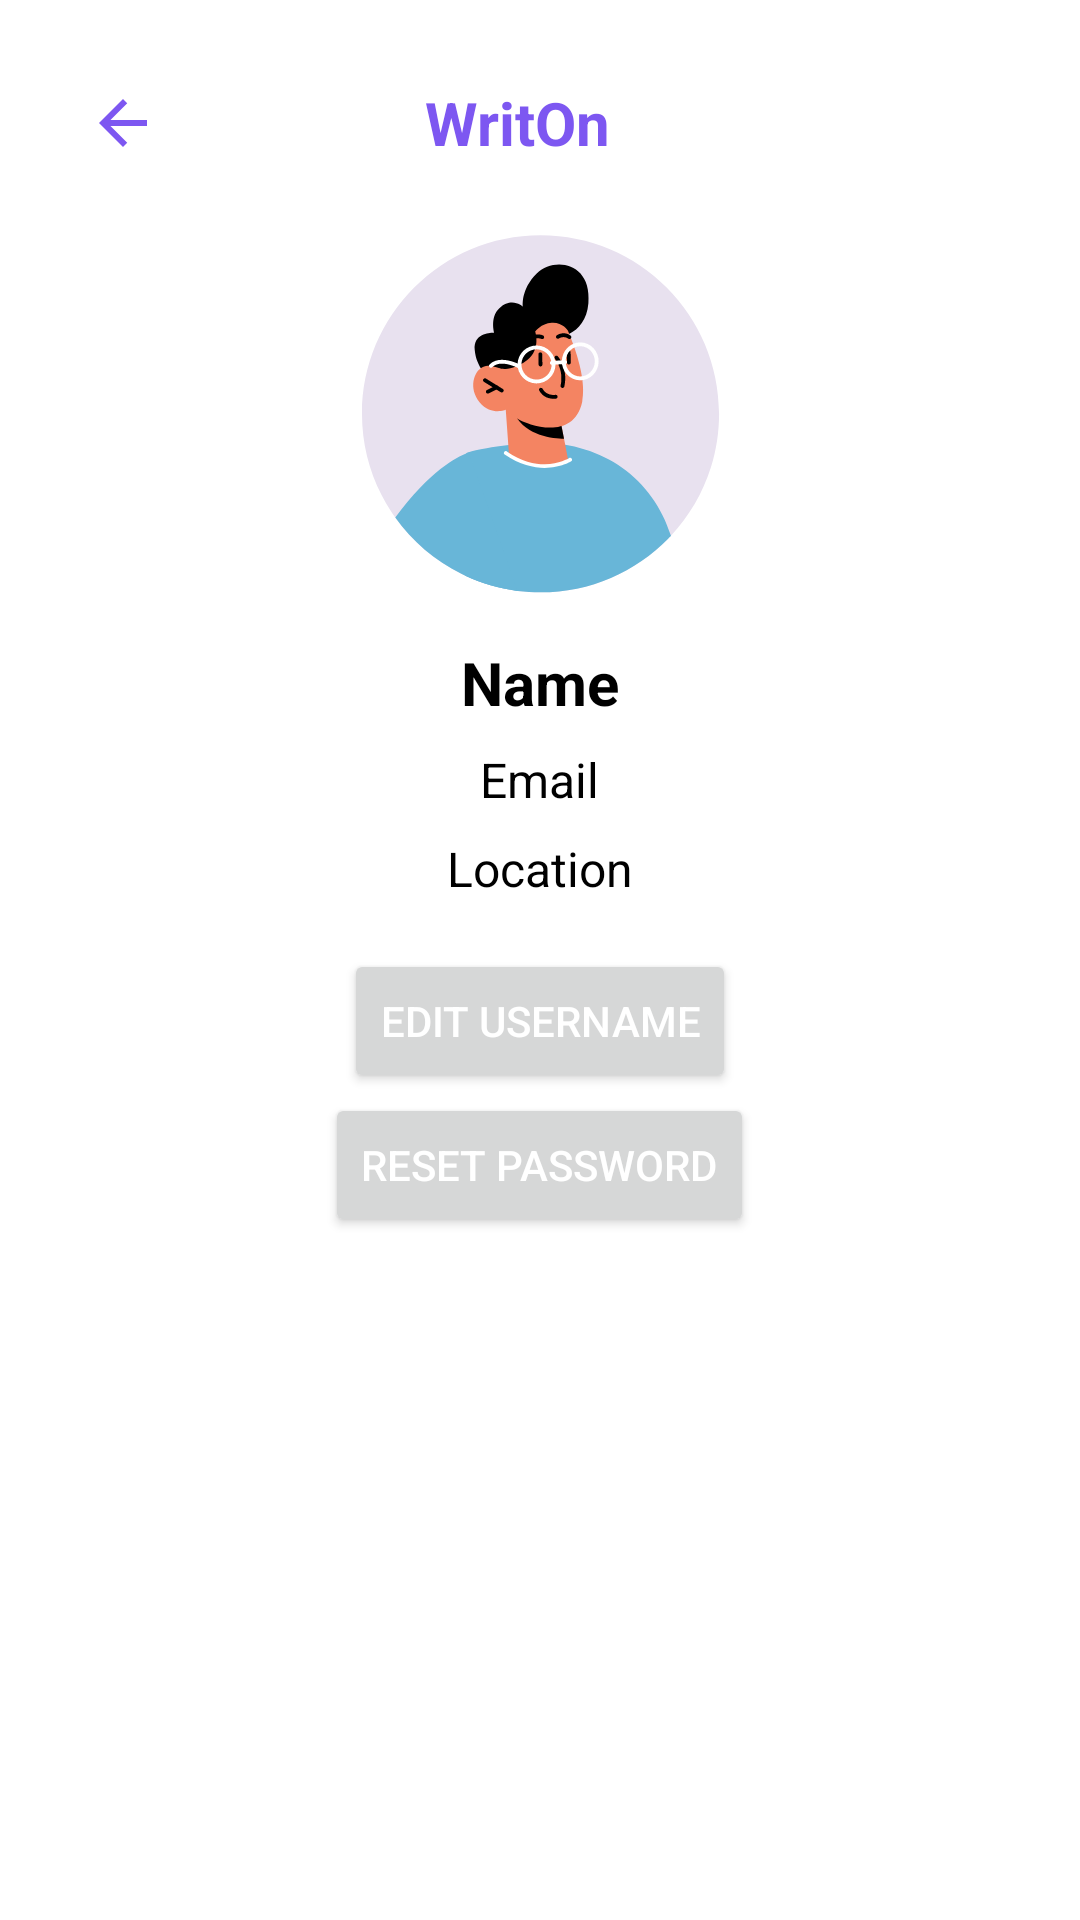

Here is an Android app screen rendered from its layout file. Give the layout XML and the strings, colors and styles it references.
<!-- AndroidManifest.xml: application theme Theme.NotesApp -->
<!-- res/layout/activity_profile.xml -->
<?xml version="1.0" encoding="utf-8"?>
<LinearLayout xmlns:android="http://schemas.android.com/apk/res/android"
    xmlns:app="http://schemas.android.com/apk/res-auto"
    xmlns:tools="http://schemas.android.com/tools"
    android:id="@+id/main"
    android:layout_width="match_parent"
    android:layout_height="match_parent"
    android:orientation="vertical"
    android:background="@color/white"
    android:padding="16dp"
    tools:context=".ProfileActivity">

    <RelativeLayout
        android:layout_width="match_parent"
        android:layout_height="wrap_content"
        android:id="@+id/menu_text"
        android:padding="1"
        android:orientation="horizontal">

        <ImageButton
            android:layout_width="48dp"
            android:layout_height="48dp"
            android:id="@+id/back_btn"
            android:src="@drawable/baseline_arrow_back_24"
            android:background="@color/white"/>
        <TextView
            android:layout_width="match_parent"
            android:layout_height="48dp"
            android:id="@+id/edit_title"
            android:gravity="center"
            android:textStyle="bold"
            android:textColor="@color/purple"
            android:textSize="20sp"
            android:text="WritOn"
            android:layout_marginEnd="15dp"/>

    </RelativeLayout>

    <ImageView
        android:id="@+id/profile_image"
        android:layout_width="120dp"
        android:layout_height="120dp"
        android:layout_gravity="center"
        android:layout_marginBottom="16dp"
        android:src="@drawable/profile_pict1"
        android:layout_marginTop="12dp"/>

    <TextView
        android:id="@+id/profile_name"
        android:layout_width="wrap_content"
        android:layout_height="wrap_content"
        android:layout_gravity="center"
        android:layout_marginBottom="8dp"
        android:textColor="@color/black"
        android:text="Name"
        android:textSize="20sp"
        android:textStyle="bold" />

    <TextView
        android:id="@+id/profile_email"
        android:layout_width="wrap_content"
        android:layout_height="wrap_content"
        android:layout_gravity="center"
        android:layout_marginBottom="8dp"
        android:textColor="@color/black"
        android:text="Email"
        android:textSize="16sp" />

    <TextView
        android:id="@+id/profile_location"
        android:layout_width="wrap_content"
        android:layout_height="wrap_content"
        android:layout_gravity="center"
        android:layout_marginBottom="16dp"
        android:textColor="@color/black"
        android:text="Location"
        android:textSize="16sp" />

    <LinearLayout
        android:layout_width="match_parent"
        android:layout_height="wrap_content"
        android:orientation="vertical">
        <Button
            android:layout_width="wrap_content"
            android:layout_height="wrap_content"
            android:text="Edit username"
            android:textColor="@color/white"
            android:id="@+id/edit_name"
            android:layout_gravity="center"/>
        <Button
            android:layout_width="wrap_content"
            android:layout_height="wrap_content"
            android:text="Reset password"
            android:id="@+id/reset_password"
            android:textColor="@color/white"
            android:layout_gravity="center"/>

    </LinearLayout>

</LinearLayout>
<!-- resources referenced by this layout -->
<resources>
  <color name="black">#FF000000</color>
  <color name="purple">#7D57F1</color>
  <color name="white">#FFFFFFFF</color>
  <!-- drawable baseline_arrow_back_24 (drawable) -->
  <vector xmlns:android="http://schemas.android.com/apk/res/android" android:autoMirrored="true" android:height="24dp" android:tint="#7D57F1" android:viewportHeight="24" android:viewportWidth="24" android:width="24dp">
        
      <path android:fillColor="@android:color/white" android:pathData="M20,11H7.83l5.59,-5.59L12,4l-8,8 8,8 1.41,-1.41L7.83,13H20v-2z"/>
      
  </vector>
  <!-- drawable profile_pict1: vector/xml drawable (drawable, 8149 chars, omitted) -->
  <style name="Theme.NotesApp" parent="Base.Theme.NotesApp" />
  <style name="Base.Theme.NotesApp" parent="Theme.Material3.DayNight.NoActionBar">
          
          
          <item name="colorPrimary">@color/purple</item>
          <item name="colorOnPrimary">@color/white</item>
          <item name="colorOnSecondary">@color/black</item>
  
  
          <item name="android:statusBarColor" tools:targetAPI="l">@color/purple</item>
      </style>
</resources>
